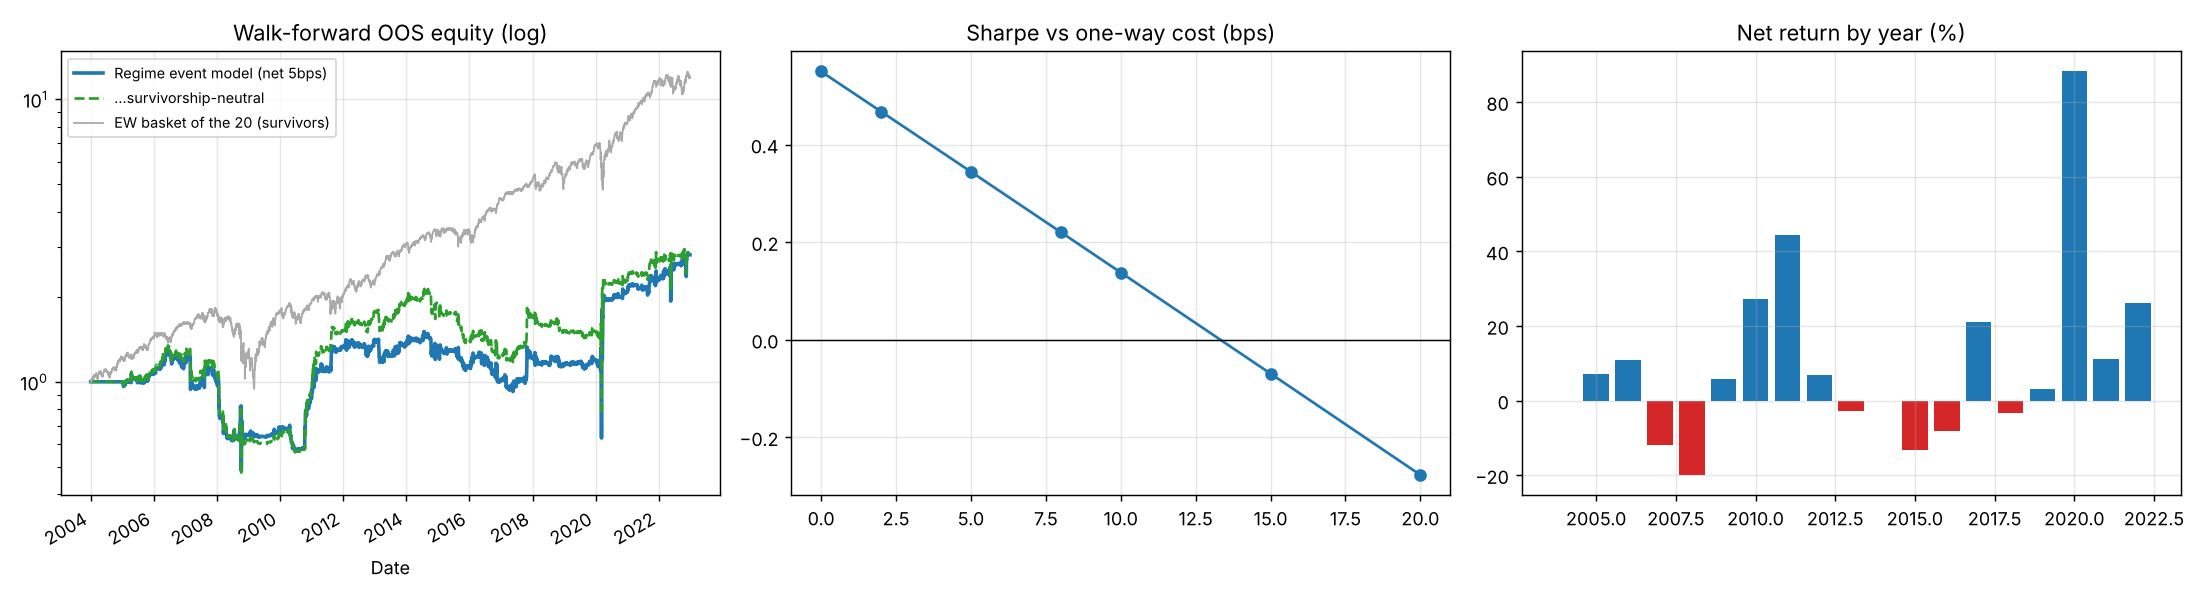

The table this chart was drawn from, first rows:
, ann_ret, ann_vol, sharpe, maxdd, hit, skew, n_years, beta_EW, beta_SPX
model (5bps), 0.1072, 0.3114, 0.3441, -0.6272, 0.4898, 1.138, 17.95, 0.2533, 0.2088
model, survivorship-neutral (5bps), 0.1078, 0.3106, 0.347, -0.6521, 0.4847, 0.8359, 17.95, 0.2504, 0.2069
only after DOWN moves, 0.145, 0.3255, 0.4454, -0.5205, 0.4267, 5.063, 17.8, 0.3069, 0.2581
only after UP moves, -0.03644, 0.2442, -0.1492, -0.8535, 0.4335, 0.8524, 17.89, -0.05507, -0.06378
model 2004-2012, 0.08848, 0.3043, 0.2908, -0.6272, 0.493, 5.107, 7.968, 0.2453, 0.23
model 2013-2022, 0.1224, 0.3171, 0.3859, -0.5797, 0.4875, -1.664, 9.98, 0.2641, 0.1825
GFC 2008-09, 0.01963, , , -0.4112, , , , , 
COVID 2020, 0.7042, , , -0.5219, , , , , 
